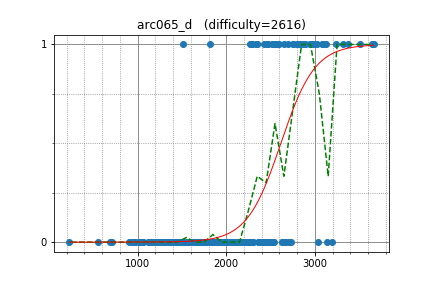

The table this chart was drawn from, first rows:
ainta, 2858.126235, 1
Um_nik, 3505, 1
w4yneb0t, 3662, 1
yutaka1999, 3316, 1
uwi, 3077, 1
microtony, 2294, 1
LHiC, 3377, 1
rickytheta, 2577, 1
semiexp, 3639, 1
august14, 2748, 1
anta, 2990, 1
Huziwara, 3094, 1
zemen, 2942, 1
maroonrk, 2752, 1
math, 2552, 1
kmjp, 2844, 1
ania, 2656, 1
natsugiri, 2973, 1
sugim48, 3237, 1
LeBron, 2886, 1
satashun, 2656, 0
kobae964, 2537, 1
jerrym, 2203, 0
jiaqiyang, 2825, 1
WuHongxun, 2696, 1
btk15049, 2346, 1
geniucos, 2529, 1
HellKitsune, 2977, 1
ei13333, 2120, 0
AcrossTheSky, 3024, 1
asi1024, 2833, 1
hasi, 2421, 1
piroz95, 2415, 0
reew2n, 2422, 0
boba5551, 2269, 1
AndreySergunin, 1513, 1
nuip, 2796, 1
koosaga, 2883, 1
MathCrusader, 2542, 0
PECaveros, 2954, 1
Whalanator, 2456, 1
mjy0724, 1815, 1
chaemon, 2519, 1
tanphatls987, 1859, 0
sky58, 2793, 1
ichyo, 2391, 0
Doju, 2672, 0
dohatsutsu, 2370, 0
hamadu, 2470, 1
zscoder, 2295, 1
ir5, 2832, 1
pekempey, 2531, 0
chenmark, 2387, 0
t1016d, 2590, 1
koyumeishi, 2332, 1
sigma425, 2942, 1
bigINnnner, 2346, 1
DEGwer, 3125, 1
takamoto, 2284, 1
dreamoon, 3030, 0
paruki, 2072, 0
... 325 more rows
